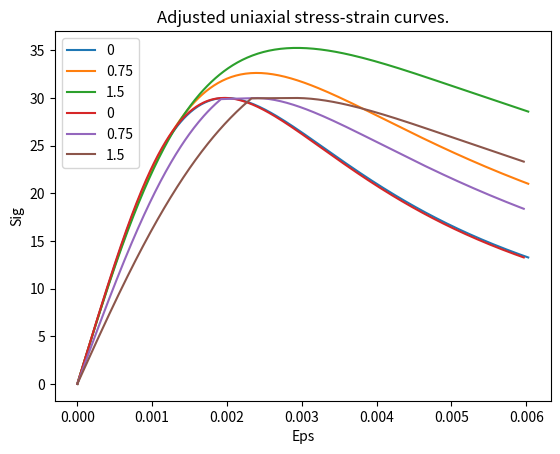

Write the Python code that produced this figure.
import numpy as np
import matplotlib.pyplot as plt

data_points_c = {}
data_points_a_c = {}


def eq_34__E_c(__f_co):
    return 4700 * np.sqrt(__f_co)


def eq_04__sig_cc(__sig_cu, __sig_l):
    return __sig_cu * (1 + 3.5 * (__sig_l / __sig_cu))


def eq_05__eq_07__eps_cc(__sig_l, __sig_cu, __eps_c0):
    ratio = __sig_l / __sig_cu

    if ratio <= 0.1:
        power = 1.2
    else:
        power = 1

    return __eps_c0 * (1 + 17.5 * np.float_power(ratio, power))


def eq_06__eps_c0(__sig_cu):
    return 0.00076 + np.sqrt((0.626 * __sig_cu - 4.33) * np.float_power(10, -7))


def eq_08__sig_c(__sig_cc, __eps, __eps_c, __eps_cc, __r):
    return __sig_cc * ((__eps / __eps_cc) * __r) / (__r - 1 + np.float_power(__eps_c / __eps_cc, __r))


def eq_09__r(__E_c, __sig, __eps_cc):
    return __E_c / (__E_c - (__sig / __eps_cc))


def eq_11__eps_a_c(__eps_u_c, __eps_cc, __eps_cu):
    return __eps_u_c + (__eps_cc - __eps_cu) * __eps_u_c / __eps_cu


def eq_12__sig_a_c(__sig_c, __sig_cc, __sig_cu):
    return __sig_c - (__sig_cc - __sig_cu)


def eq_15__d(__sig_a_c, __sig_cu):
    return 1 - (__sig_a_c / __sig_cu)


def eq_24__eps_p_c(__eps_c, __sig_c, __E_c, __sig_l, __v_c):
    return __sig_c / __E_c - 2 * sig_l / __E_c * __v_c


def delta_sig_l(__sig_l, __sig_cu):
    ratio = __sig_l / __sig_cu
    if ratio <= 0.1:
        return 2.5 / 100.0 * __sig_cu
    else:
        return 10.0 / 100.0 * __sig_cu


def delta_eps_c(__eps_c, __eps_c0):
    # TODO: fix me, assuming it is 1% of eps_c0
    if not __eps_c:
        return 0.001 * __eps_c0
    else:
        return 0.01 * __eps_c


def run(eps_c0, sig_cu, sig_l, sig_lmax, E_c, eps_cu, eps_cmax, v_c):
    if sig_l > sig_lmax:
        return  # TODO: return something

    sig_cc = eq_04__sig_cc(sig_cu, sig_l)
    eps_cc = eq_05__eq_07__eps_cc(sig_l, sig_cu, eps_c0)

    # TODO: assumption sig=sig_cc
    r = eq_09__r(E_c, sig_cc, eps_cc)

    prev_sig_l = sig_l
    sig_l = sig_l + delta_sig_l(sig_l, sig_cu)
    eps_c = 0
    sig_a_c = None
    eps_a_c = None

    while True:
        if eps_c > eps_cmax:
            return run(eps_c0, sig_cu, sig_l, sig_lmax, E_c, eps_cu, eps_cmax, v_c)

        sig_c = eq_08__sig_c(sig_cc, eps_c, eps_c, eps_cc, r)
        sig_u_c = sig_c  # TODO: assumption. fix me
        eps_u_c = eps_c  # TODO: assumption. fix me. maybe it's correct. because in flowchart and equation 10. they are used interchangebly

        if eps_c <= eps_cu and sig_c <= sig_cu:
            sig_a_c = sig_u_c
            eps_a_c = eq_11__eps_a_c(eps_u_c, eps_cc, eps_cu)
            eps_p_c = eq_24__eps_p_c(eps_c, sig_c, E_c, sig_l, v_c)
        else:
            if eps_c > eps_cc:
                sig_a_c = eq_12__sig_a_c(sig_c, sig_cc, sig_cu)
                eps_a_c = eps_c
                eps_p_c = eq_24__eps_p_c(eps_c, sig_c, E_c, sig_l, v_c)
                d = eq_15__d(sig_a_c, sig_cu)

        eps_c = eps_c + delta_eps_c(eps_c, eps_c0)

        # capture data points
        if prev_sig_l not in data_points_c:
            data_points_c[prev_sig_l] = []
        data_points_c[prev_sig_l].append((eps_c, sig_c))

        if prev_sig_l not in data_points_a_c:
            data_points_a_c[prev_sig_l] = []
        data_points_a_c[prev_sig_l].append((eps_a_c, sig_a_c))


def plot_crvs(data_points, title):
    for sig_l, points in data_points.items():
        x_vals, y_vals = zip(*points)
        plt.plot(x_vals, y_vals, label=sig_l)

    plt.legend()
    plt.xlabel('Eps')
    plt.ylabel('Sig')
    plt.title(title)
    plt.show()


def plot_curves():
    plot_crvs(data_points_c, 'Confined uniaxial stress-strain curves')
    plot_crvs(data_points_a_c, 'Adjusted uniaxial stress-strain curves.')


def take_inputs(sig_cu, sig_lmax, eps_cmax):
    # inputs

    if not sig_cu:
        inp = input('Please enter sig_cu: ')
        if not inp:
            raise ValueError('Please provide sig_cu')

        sig_cu = np.float64(inp)
    inp = None
    # inp = input('Please enter E_c: ')
    if inp:
        E_c = np.float64(inp)
    else:
        # TODO: assumption
        f_co = sig_cu
        E_c = eq_34__E_c(f_co)

    # inp = input('Please enter eps_c0: ')
    if inp:
        eps_c0 = np.float64(inp)
    else:
        eps_c0 = eq_06__eps_c0(sig_cu)

    eps_cu = eps_c0

    if not sig_lmax:
        inp = input('Please enter sig_lmax: ')
        if not inp:
            raise ValueError('Please provide sig_lmax')
        sig_lmax = np.float64(inp)

    if not eps_cmax:
        inp = input('Please enter eps_cmax: ')
        if not inp:
            raise ValueError('Please provide eps_cmax')
        eps_cmax = np.float64(inp)

    return eps_c0, sig_cu, sig_lmax, E_c, eps_cu, eps_cmax


if __name__ == '__main__':
    # initialize
    sig_l = 0

    # assumptions
    v_c = 0.2
    sig_cu = 30.0
    sig_lmax = 2
    eps_cmax = 0.006

    eps_c0, sig_cu, sig_lmax, E_c, eps_cu, eps_cmax = take_inputs(sig_cu, sig_lmax, eps_cmax)

    run(eps_c0, sig_cu, sig_l, sig_lmax, E_c, eps_cu, eps_cmax, v_c)
    plot_curves()
